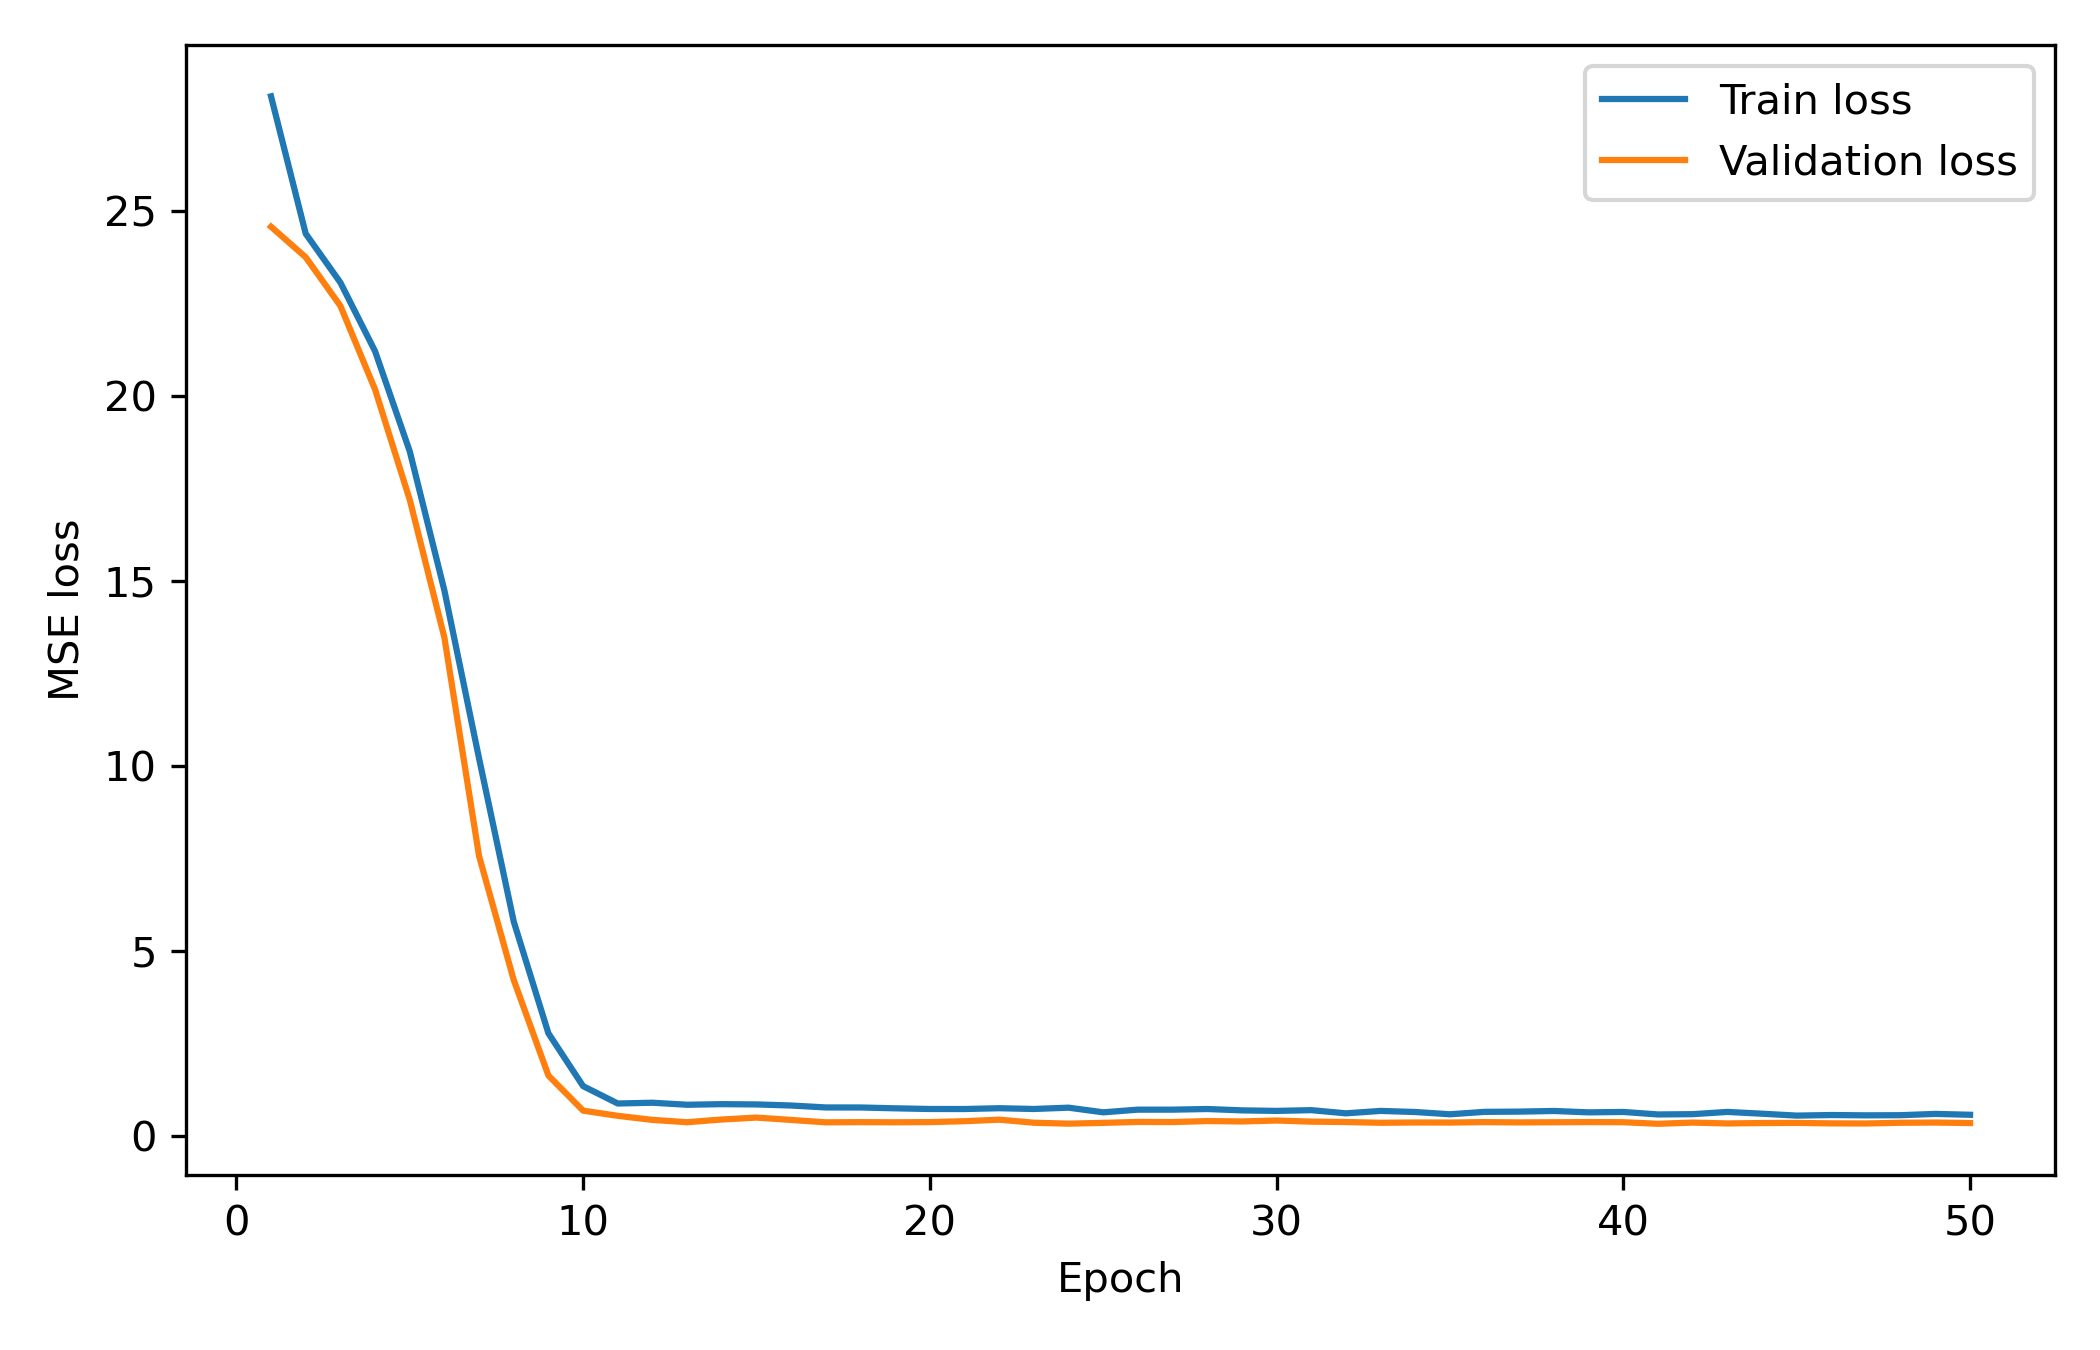

Source data for this figure (header and first rows):
epoch, train_loss, val_loss
1, 28.09, 24.57
2, 24.38, 23.74
3, 23.06, 22.43
4, 21.21, 20.17
5, 18.5, 17.2
6, 14.74, 13.47
7, 10.2, 7.567
8, 5.798, 4.219
9, 2.779, 1.638
10, 1.353, 0.6905
11, 0.8832, 0.5504
12, 0.9042, 0.4404
13, 0.8495, 0.3782
14, 0.8655, 0.4509
15, 0.8584, 0.503
16, 0.8292, 0.4391
17, 0.7767, 0.3749
18, 0.7758, 0.38
19, 0.7533, 0.3753
20, 0.735, 0.3811
21, 0.7342, 0.405
22, 0.7558, 0.4465
23, 0.7353, 0.3642
24, 0.7707, 0.3388
25, 0.645, 0.3601
26, 0.717, 0.3854
27, 0.7171, 0.3815
28, 0.7345, 0.4085
29, 0.698, 0.3985
30, 0.6832, 0.4234
31, 0.7037, 0.3937
32, 0.6178, 0.383
33, 0.6831, 0.3626
34, 0.6534, 0.3708
35, 0.5924, 0.3687
36, 0.6576, 0.3806
37, 0.6642, 0.3728
38, 0.6812, 0.3766
39, 0.644, 0.3817
40, 0.6552, 0.3777
41, 0.5875, 0.3351
42, 0.5954, 0.3674
43, 0.6556, 0.3443
44, 0.6078, 0.3554
45, 0.5564, 0.359
46, 0.5722, 0.3465
47, 0.5635, 0.3433
48, 0.5675, 0.3631
49, 0.6022, 0.3685
50, 0.5791, 0.355
